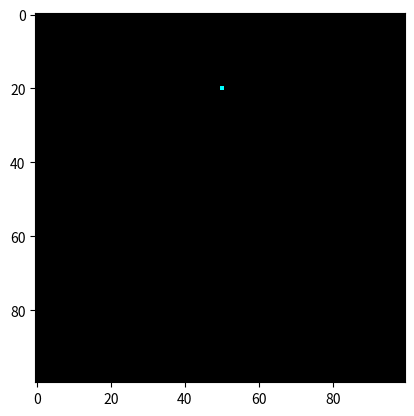

The matplotlib source for this figure:
import numpy as np
import matplotlib.pyplot as plt 
import matplotlib.animation as animation
from matplotlib import colors

N = 100
init_co = [20, 50]

traced = 1
untraced = 0
maze = [traced, untraced]
colormap = colors.ListedColormap(["black","cyan"])
direction = [1, 2, 3, 4]

grid = np.zeros(N*N).reshape(N, N)
grid[init_co[0]][init_co[1]] = traced
x = init_co[0]
y = init_co[1]

def update(data):
    global grid, x, y
    stepCount = 0
    newGrid = grid.copy()

    stepChoice = np.random.choice(direction)
    if stepChoice == 1:
        if grid[x][(y-1)%N] == untraced:
            newGrid[x][(y-1)%N] = traced
            y = (y-1)%N

    elif stepChoice == 2:
        if grid[x][(y+1)%N] == untraced:
            newGrid[x][(y+1)%N] = traced
            y = (y+1)%N

    elif stepChoice == 3:
        if grid[(x-1)%N][y] == untraced:
            newGrid[(x-1)%N][y] = traced
            x = (x-1)%N

    else:
        if grid[(x+1)%N][y] == untraced:
            newGrid[(x+1)%N][y] = traced
            x = (x+1)%N
    
    mat.set_data(newGrid)
    grid = newGrid
    for i in range(N):
        for j in range(N):
            if grid[i][j] == traced:
                stepCount = stepCount+1
    print("Trying Step ",data," with ",stepCount," successful steps!")
    return [mat]

fig, ax = plt.subplots()
mat = plt.imshow(grid, cmap=colormap)
ani = animation.FuncAnimation(fig, update, interval=50, save_count=50)
#ani.save('sarw.gif', writer='imagemagick', fps=60)
plt.show()
